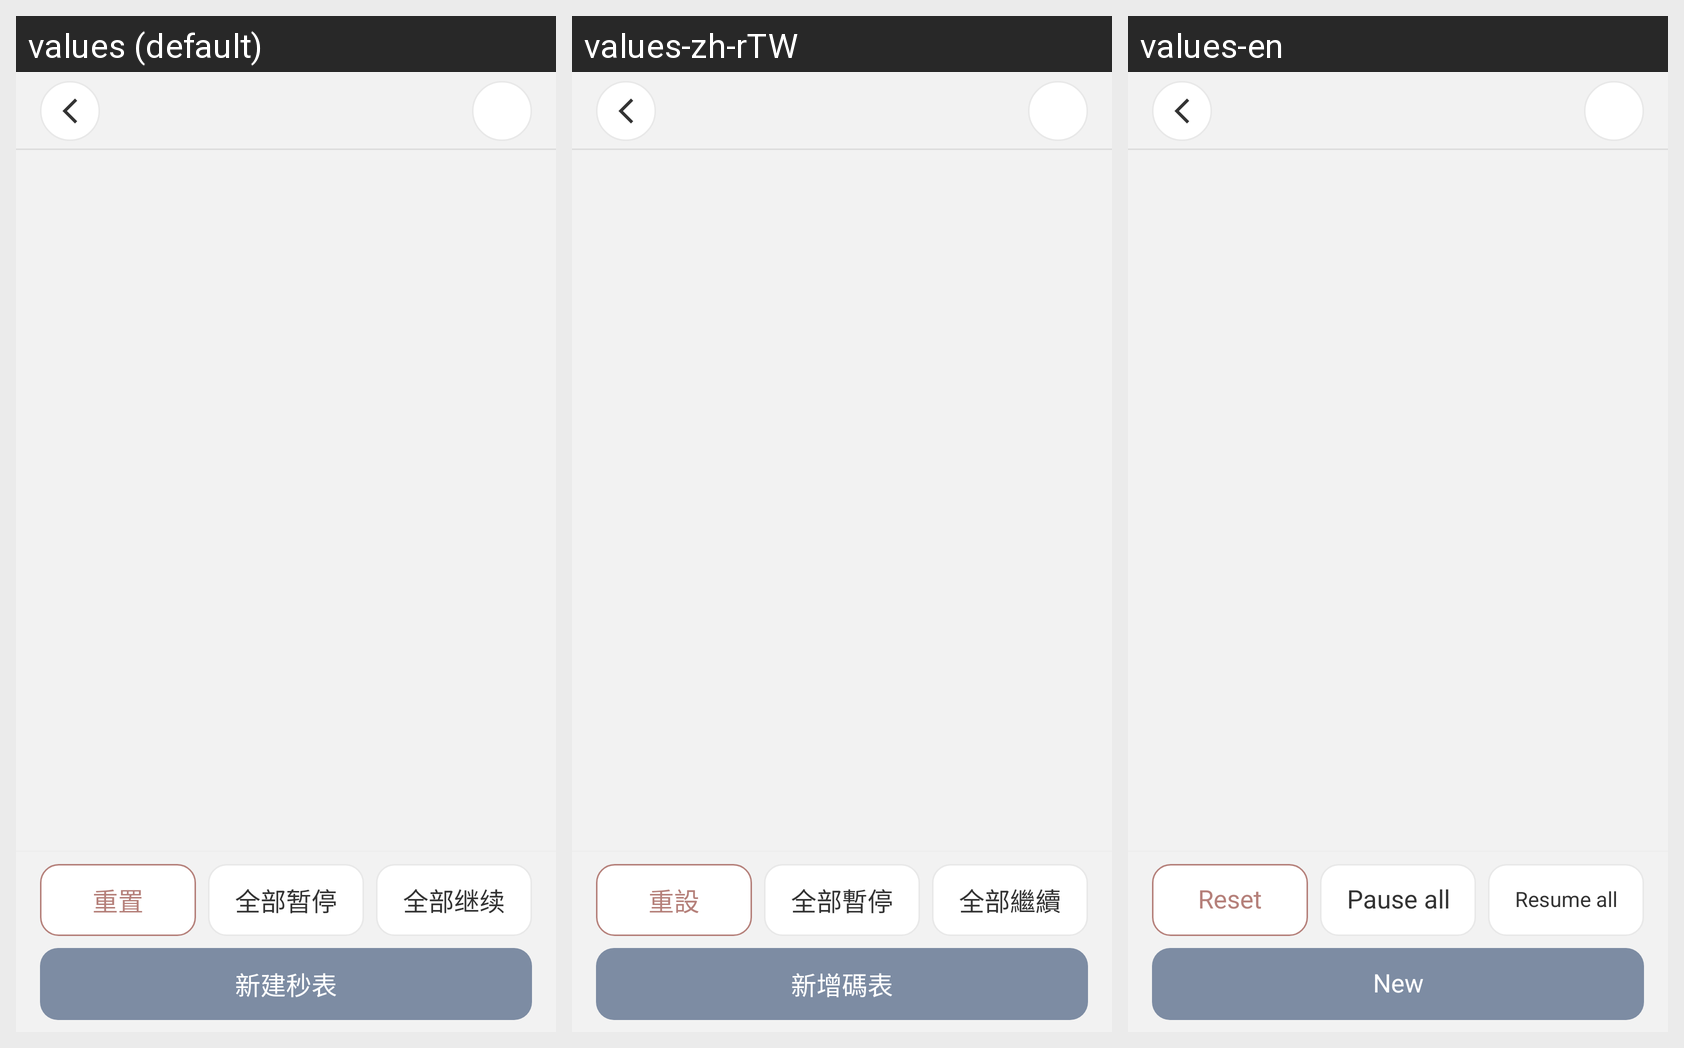

Translations of the strings shown on this Android screen, per locale in the grid:
Android screen res/layout/activity_miaobiao.xml rendered under 3 locales, left to right: values (default), values-zh-rTW, values-en. Device: Nexus 5 (rendered at 1080×1920; each locale shown at half size, 540×960, under a caption strip naming it); theme Theme.Shijianapp.
Strings drawn on this screen, with the default value and each locale's value (text and hints the layout hard-codes, and strings that could not be matched under every locale, appear in the picture but are not listed):

stopwatch_reset
  values: 重置
  values-zh-rTW: 重設
  values-en: Reset

stopwatch_pause_all
  values: 全部暂停
  values-zh-rTW: 全部暫停
  values-en: Pause all

stopwatch_resume_all
  values: 全部继续
  values-zh-rTW: 全部繼續
  values-en: Resume all

stopwatch_add
  values: 新建秒表
  values-zh-rTW: 新增碼表
  values-en: New
